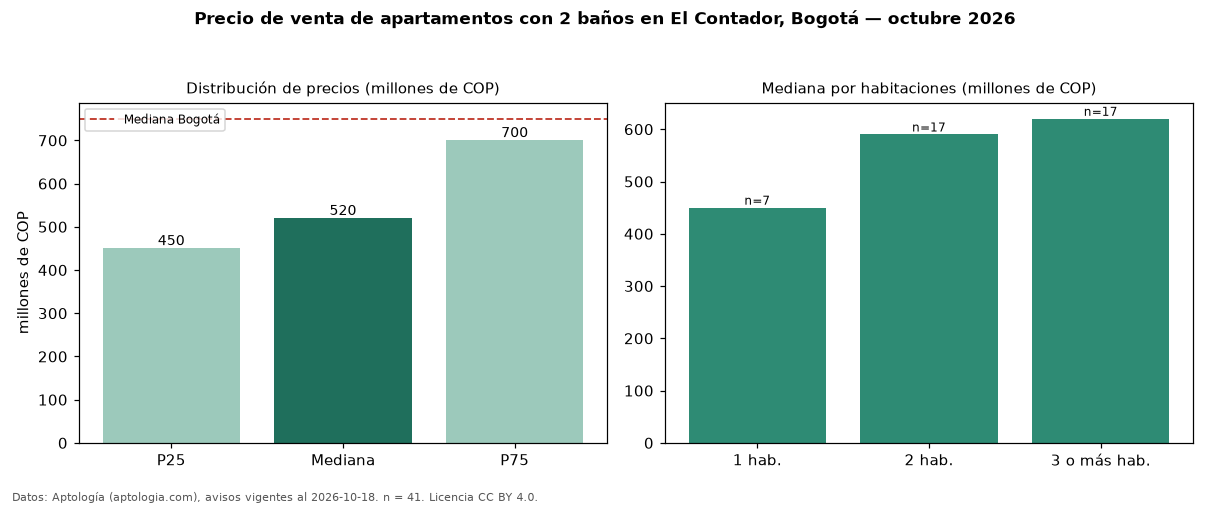

Values plotted in this chart, from the file beside it:
seccion, metrica, valor, moneda, n
filtro, ban2, con 2 baños, , 41
precio, p25, 450000000, COP, 41
precio, mediana, 519750000, COP, 41
precio, p75, 700000000, COP, 41
precio, minimo, 350000000, COP, 41
precio, maximo, 1166838887, COP, 41
m2, mediana_precio_m2, 7014925, COP, 41
m2, area_mediana_m2, 77.0, m2, 41
admin, mediana_admin_mes, 634000, COP, 36
banos, mediana_banos, 2.0, , 
parqueadero, pct_con_parqueadero, 100.0, %, 41
estrato, estrato_mas_frecuente, 5, , 41
habitaciones, 1, 450000000, COP, 7
habitaciones, 2, 590000000, COP, 17
habitaciones, 3+, 620000000, COP, 17
ciudad, mediana_ciudad_referencia, 750000000, COP, 
ciudad, mediana_m2_ciudad, 7261905, COP, 
fuente, fecha_datos, 2026-10-18, , 
fuente, atribucion, https://www.aptologia.com/venta/bogota/e…, , 
fuente, licencia, CC BY 4.0, , 
